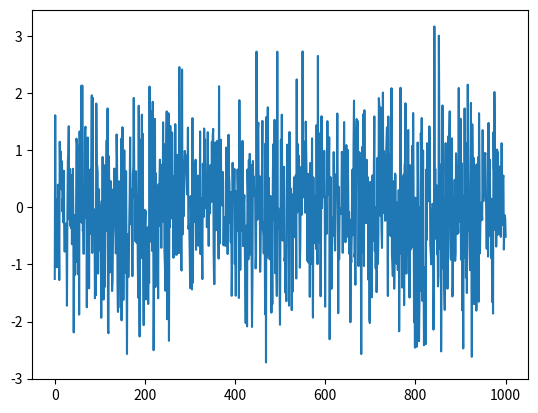

Reproduce this figure in Python.
import matplotlib.pyplot as plt
import numpy as np

size = 1000
x = np.linspace(0, size, size)
y = np.random.normal(0,1, size)

plt.plot(x, y)
plt.show()
